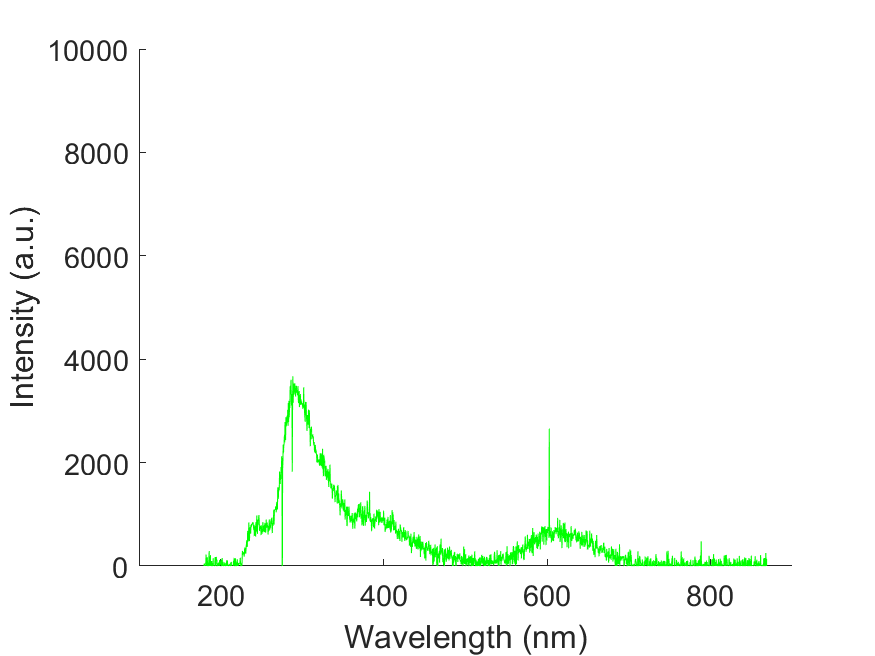

Source data for this figure (header and first rows):
wavelength, intensity
178.8, -17.55
179.1, -17.55
179.5, -17.55
179.9, 44.47
180.3, -2.335
180.7, -209.5
181, 56.17
181.4, 47.98
181.8, 55
182.2, 222.3
182.6, 9.365
182.9, 15.21
183.3, -21.07
183.7, 166.2
184.1, -29.26
184.4, 63.2
184.8, -57.34
185.2, -32.77
185.6, 141.6
186, 286.7
186.3, -24.58
186.7, -99.47
187.1, 65.53
187.5, 209.5
187.9, -38.62
188.2, -151
188.6, -65.53
189, 97.12
189.4, -95.97
189.8, -29.26
190.1, 63.19
190.5, 21.07
190.9, 151
191.3, -112.3
191.7, -4.685
192, -16.38
192.4, -110
192.8, -112.3
193.2, 172
193.5, 31.59
193.9, 1.165
194.3, 105.3
194.7, 176.7
195.1, 105.3
195.4, 125.2
195.8, -11.7
196.2, -11.71
196.6, 52.66
196.9, 29.26
197.3, 25.74
197.7, 66.7
198.1, -97.13
198.4, 33.94
198.8, 117
199.2, 21.06
199.6, 44.47
200, 91.28
200.3, 43.3
200.7, 124
201.1, -168.5
... 1,988 more rows
